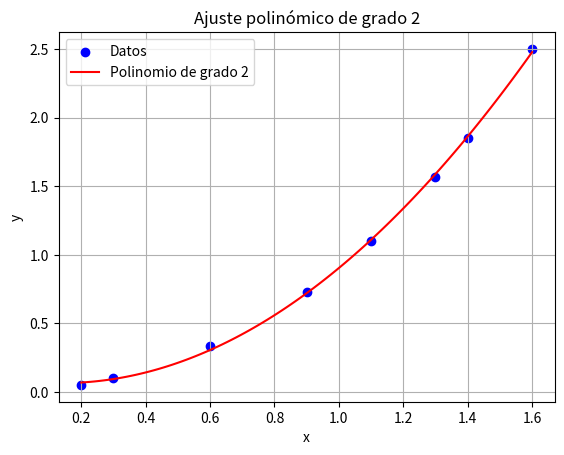

Recreate this plot in Python.
import numpy as np
import matplotlib.pyplot as plt

def ajuste_polinomico(x, y, grado):
    """
    Realiza un ajuste polinómico de grado especificado a los datos dados (x, y).

    Parameters:
    x : array-like
        Datos de entrada en el eje x.
    y : array-like
        Datos de entrada en el eje y.
    grado : int
        Grado del polinomio de ajuste.

    Returns:
    coeficientes : ndarray
        Coeficientes del polinomio de mejor ajuste.
    """
    # Convertir los arreglos a arrays de numpy
    x = np.array(x)
    y = np.array(y)
    
    # Ajuste polinómico de grado especificado
    coeficientes = np.polyfit(x, y, grado)
    
    return coeficientes

def evaluar_polinomio(coeficientes, x):
    """
    Evalúa el polinomio definido por los coeficientes dados en los puntos x.

    Parameters:
    coeficientes : array-like
        Coeficientes del polinomio.
    x : array-like
        Puntos donde se evalúa el polinomio.

    Returns:
    y : ndarray
        Valores del polinomio evaluado en los puntos x.
    """
    # Evaluar el polinomio en los puntos x
    y = np.polyval(coeficientes, x)
    return y

def calcular_error(x, y, coeficientes):
    """
    Calcula el error cuadrático entre los datos dados y la aproximación polinómica.

    Parameters:
    x : array-like
        Datos de entrada en el eje x.
    y : array-like
        Datos de entrada en el eje y.
    coeficientes : array-like
        Coeficientes del polinomio de ajuste.

    Returns:
    error : float
        Error cuadrático entre los datos reales y la aproximación polinómica.
    """
    # Evaluar el polinomio en los puntos x
    y_aproximado = evaluar_polinomio(coeficientes, x)
    
    # Calcular el error cuadrático
    error = np.sum((y_aproximado - y)**2)
    
    return error

# Ejemplo de uso
x = [0.2, 0.3, 0.6, 0.9, 1.1, 1.3, 1.4, 1.6]
y = [0.050446, 0.098426, 0.33277, 0.72660, 1.0972, 1.5697, 1.8487, 2.5015]

grado = 2  # Cambia el grado del polinomio aquí

# Obtener los coeficientes del polinomio de mejor ajuste
coeficientes = ajuste_polinomico(x, y, grado)
print(f"Coeficientes del polinomio de grado {grado}: {coeficientes}")

# Calcular el error cuadrático
error = calcular_error(x, y, coeficientes)
print(f"Error cuadrático total: {error}")

# Generar valores de y ajustados para la gráfica
x_fit = np.linspace(min(x), max(x), 100)
y_fit = evaluar_polinomio(coeficientes, x_fit)

# Graficar los puntos y la curva de mejor ajuste
plt.scatter(x, y, color='blue', label='Datos')
plt.plot(x_fit, y_fit, color='red', label=f'Polinomio de grado {grado}')
plt.xlabel('x')
plt.ylabel('y')
plt.legend()
plt.title(f'Ajuste polinómico de grado {grado}')
plt.grid(True)
plt.show()
